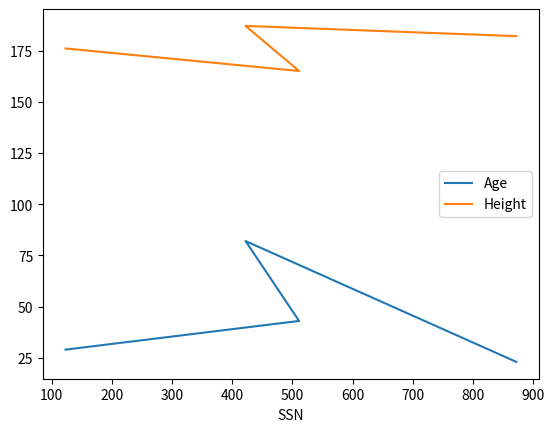
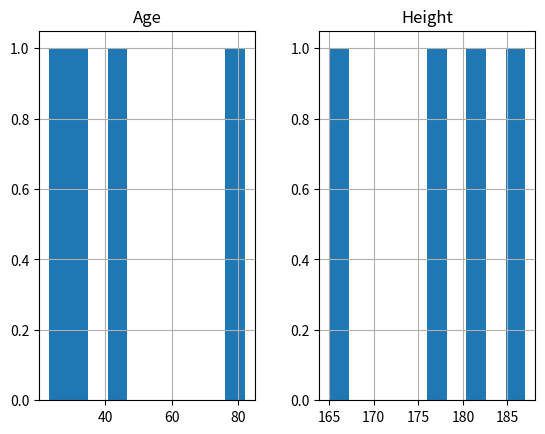
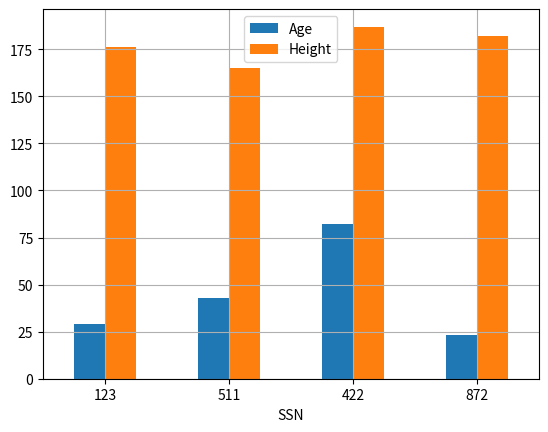

These charts were generated, in order, by the following Python code:
import pandas as pd
import matplotlib.pyplot as plt

data = {
    "SSN"   : [123, 511, 422, 872],
    "Name"  : ["Anna", "Bob", "John", "Mike"],
    "Age"   : [29, 43, 82, 23],
    "Height": [176, 165, 187, 182],
    "Gender": ["f", "m", "m", "m"]
} #This is a dictionary.

df = pd.DataFrame(data) # init a data frame
print(df) # (Gives the indices automatically)
# Output 
#    SSN  Name  Age  Height Gender
# 0  123  Anna   29     176      f
# 1  422   Bob   43     165      m
# 2  511  John   82     187      m
# 3  872  Mike   23     182      m

print(df.shape) # Shape attribute of the data frame. In this case (4, 5).

df.set_index('SSN', inplace=True) # Reindexes the data by 'SSN' values.
print(df)
# Output 
#      Name  Age  Height Gender
# SSN
# 123  Anna   29     176      f
# 511   Bob   43     165      m
# 422  John   82     187      m
# 872  Mike   23     182      m

print(df.shape) # Shape attribute of the data frame. In this case (4, 4).
print(df.ndim) # ndim is the dimension attribute of the data frame.
print(df.dtypes) # Data type attribute of the data frame. It gives data type of each individual columns.

print(df.tail(2)) # Like Series
print(df.head(2))

# Output
# Name      object
# Age        int64
# Height     int64
# Gender    object
# dtype: object

print(df.T) # Transpose attribute of the data frame (Like a matrix).
 
print(df['Name']) # Wee can access a column
print(df['Name'].iloc[1]) # Wee can access a specific value by iloc attribute.
print(df.iloc[0:2])

# Plotting We can plot all numerical values directly, except 'SSN' in this case.)
df.plot() 
plt.show()

df.hist()
plt.show()

df.plot.bar()
plt.show()

# We can plot each columns one by one.
df['Age'].plot()
plt.show()

df.Age.hist()
plt.show()